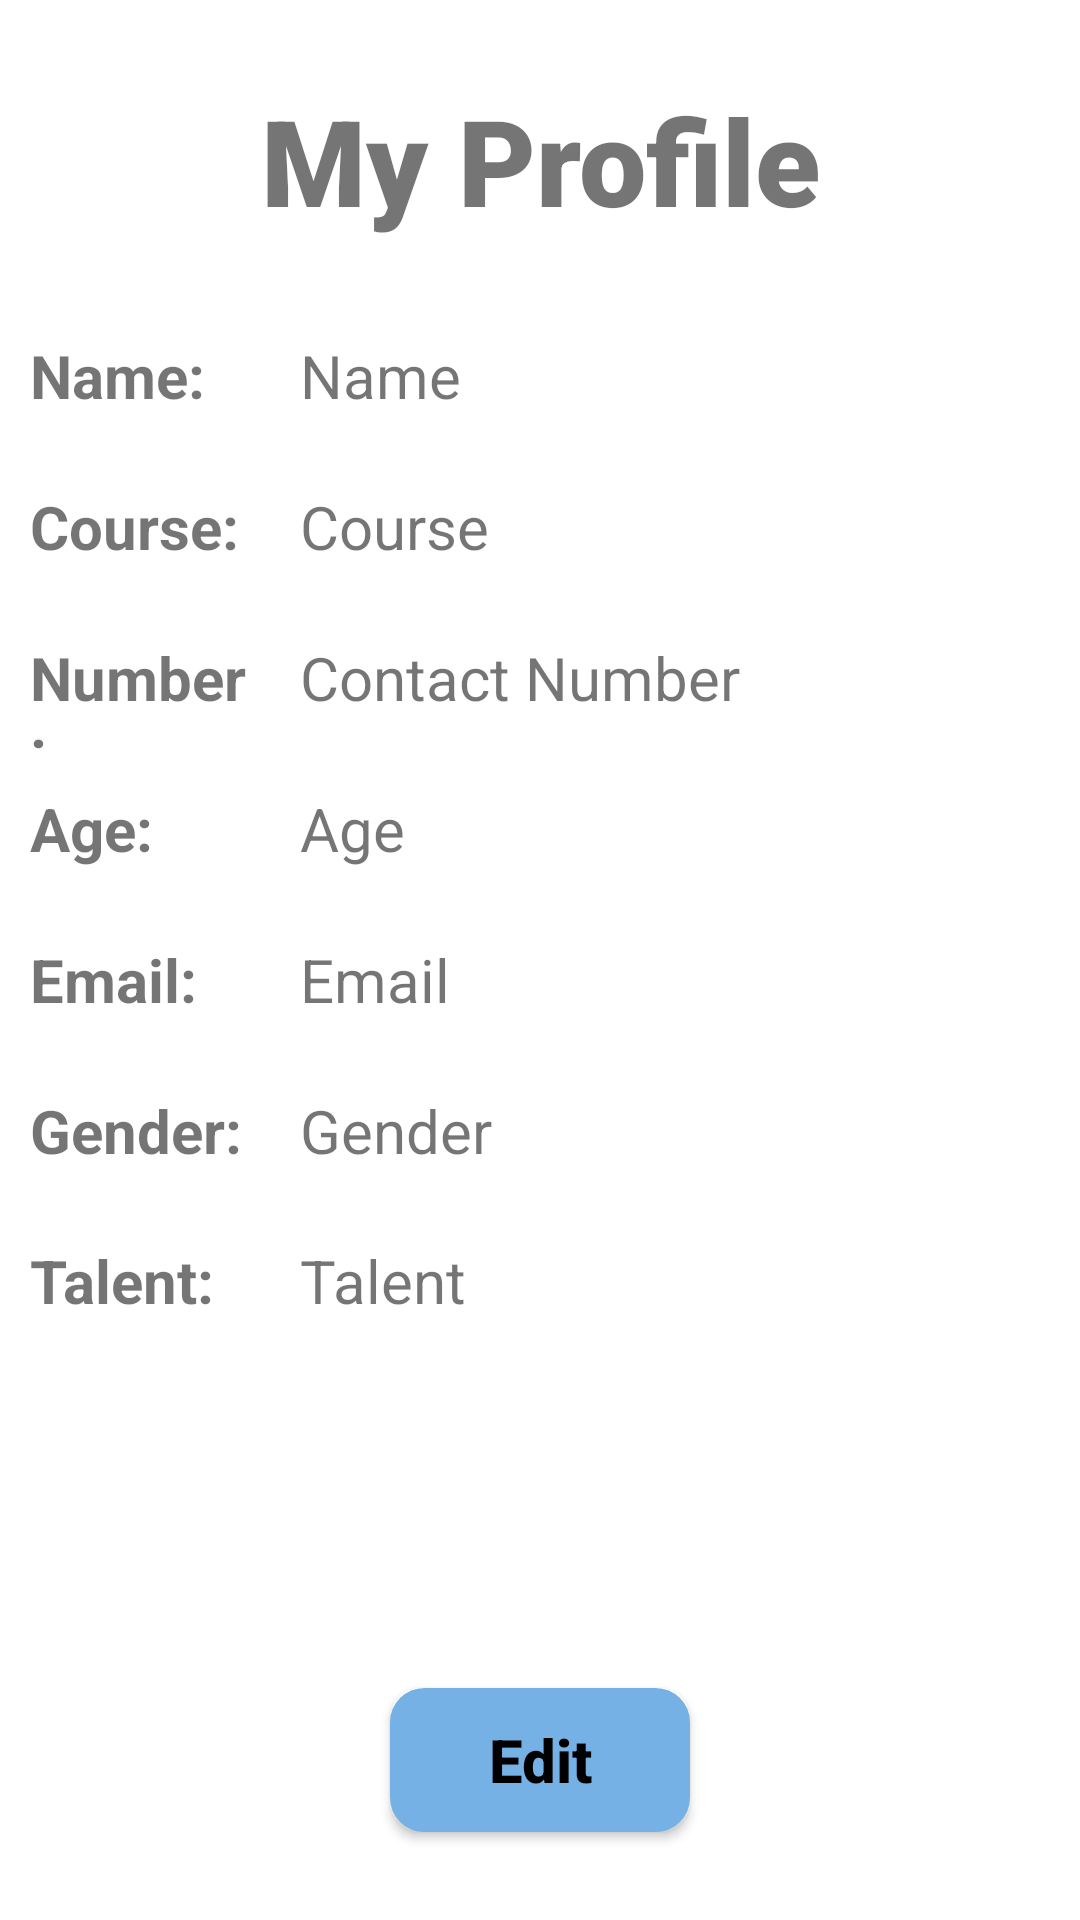

Produce the Android XML layout that renders to this screen, including the resource entries it uses.
<!-- AndroidManifest.xml: application theme Theme.LopezButtonNavigation -->
<!-- res/layout/fragment_profile.xml -->
<?xml version="1.0" encoding="utf-8"?>
<FrameLayout xmlns:android="http://schemas.android.com/apk/res/android"
    xmlns:tools="http://schemas.android.com/tools"
    android:layout_width="match_parent"
    android:layout_height="match_parent"
    tools:context=".ProfileFragment">

    <LinearLayout
        android:layout_width="match_parent"
        android:layout_height="match_parent"
        android:orientation="vertical">

        <LinearLayout
            android:layout_width="match_parent"
            android:layout_height="match_parent"
            android:layout_weight="2.5">

            <TextView
                android:layout_width="match_parent"
                android:layout_height="wrap_content"
                android:text="My Profile"
                android:layout_gravity="center"
                android:fontFamily="sans-serif-black"
                android:gravity="center"
                android:textStyle="bold"
                android:textSize="40sp"/>

        </LinearLayout>

        <LinearLayout
            android:layout_width="match_parent"
            android:layout_height="match_parent"
            android:layout_weight="1"
            android:orientation="vertical">

            <LinearLayout
                android:layout_width="match_parent"
                android:layout_height="match_parent"
                android:layout_weight="1"
                android:orientation="horizontal">


                <TextView
                    android:layout_width="match_parent"
                    android:layout_height="wrap_content"
                    android:text="Name:"
                    android:textStyle="bold"
                    android:textSize="20sp"
                    android:layout_weight="3"
                    android:padding="5dp"
                    android:paddingStart="10dp"/>

                <TextView
                    android:id="@+id/tv_name"
                    android:layout_width="match_parent"
                    android:layout_height="wrap_content"
                    android:text="Name"
                    android:textSize="20sp"
                    android:layout_weight="1"
                    android:padding="5dp"
                    android:paddingStart="10dp"/>

            </LinearLayout>
            <LinearLayout
                android:layout_width="match_parent"
                android:layout_height="match_parent"
                android:layout_weight="1"
                android:orientation="horizontal">

                <TextView
                    android:layout_width="match_parent"
                    android:layout_height="wrap_content"
                    android:text="Course:"
                    android:textStyle="bold"
                    android:textSize="20sp"
                    android:layout_weight="3"
                    android:padding="5dp"
                    android:paddingStart="10dp"/>

                <TextView
                    android:id="@+id/tv_course"
                    android:layout_width="match_parent"
                    android:layout_height="wrap_content"
                    android:text="Course"
                    android:textSize="20sp"
                    android:layout_weight="1"
                    android:padding="5dp"
                    android:paddingStart="10dp"/>

            </LinearLayout>
            <LinearLayout
                android:layout_width="match_parent"
                android:layout_height="match_parent"
                android:layout_weight="1"
                android:orientation="horizontal">

                <TextView
                    android:layout_width="match_parent"
                    android:layout_height="wrap_content"
                    android:text="Number:"
                    android:textStyle="bold"
                    android:textSize="20sp"
                    android:layout_weight="3"
                    android:padding="5dp"
                    android:paddingStart="10dp"/>

                <TextView
                    android:id="@+id/tv_contactNumber"
                    android:layout_width="match_parent"
                    android:layout_height="wrap_content"
                    android:text="Contact Number"
                    android:textSize="20sp"
                    android:layout_weight="1"
                    android:padding="5dp"
                    android:paddingStart="10dp"/>

            </LinearLayout>

            <LinearLayout
                android:layout_width="match_parent"
                android:layout_height="match_parent"
                android:layout_weight="1"
                android:orientation="horizontal">

                <TextView
                    android:layout_width="match_parent"
                    android:layout_height="wrap_content"
                    android:text="Age:"
                    android:textStyle="bold"
                    android:textSize="20sp"
                    android:layout_weight="3"
                    android:padding="5dp"
                    android:paddingStart="10dp"/>

                <TextView
                    android:id="@+id/tv_age"
                    android:layout_width="match_parent"
                    android:layout_height="wrap_content"
                    android:text="Age"
                    android:textSize="20sp"
                    android:layout_weight="1"
                    android:padding="5dp"
                    android:paddingStart="10dp"/>

            </LinearLayout>

            <LinearLayout
                android:layout_width="match_parent"
                android:layout_height="match_parent"
                android:layout_weight="1"
                android:orientation="horizontal">

                <TextView
                    android:layout_width="match_parent"
                    android:layout_height="wrap_content"
                    android:text="Email:"
                    android:textStyle="bold"
                    android:textSize="20sp"
                    android:layout_weight="3"
                    android:padding="5dp"
                    android:paddingStart="10dp"/>

                <TextView
                    android:id="@+id/tv_email"
                    android:layout_width="match_parent"
                    android:layout_height="wrap_content"
                    android:text="Email"
                    android:textSize="20sp"
                    android:layout_weight="1"
                    android:padding="5dp"
                    android:paddingStart="10dp"/>

            </LinearLayout>

            <LinearLayout
                android:layout_width="match_parent"
                android:layout_height="match_parent"
                android:layout_weight="1"
                android:orientation="horizontal">

                <TextView
                    android:layout_width="match_parent"
                    android:layout_height="wrap_content"
                    android:text="Gender:"
                    android:textStyle="bold"
                    android:textSize="20sp"
                    android:layout_weight="3"
                    android:padding="5dp"
                    android:paddingStart="10dp"/>

                <TextView
                    android:id="@+id/tv_gender"
                    android:layout_width="match_parent"
                    android:layout_height="wrap_content"
                    android:text="Gender"
                    android:textSize="20sp"
                    android:layout_weight="1"
                    android:padding="5dp"
                    android:paddingStart="10dp"/>

            </LinearLayout>
            <LinearLayout
                android:layout_width="match_parent"
                android:layout_height="match_parent"
                android:layout_weight="0.8"
                android:orientation="horizontal">

                <TextView
                    android:layout_width="match_parent"
                    android:layout_height="wrap_content"
                    android:text="Talent:"
                    android:textStyle="bold"
                    android:textSize="20sp"
                    android:layout_weight="3"
                    android:padding="5dp"
                    android:paddingStart="10dp"/>

                <TextView
                    android:id="@+id/tv_talent"
                    android:layout_width="match_parent"
                    android:layout_height="wrap_content"
                    android:text="Talent"
                    android:textSize="20sp"
                    android:layout_weight="1"
                    android:padding="5dp"
                    android:paddingStart="10dp"/>

            </LinearLayout>



        </LinearLayout>

        <LinearLayout
            android:layout_width="match_parent"
            android:layout_height="match_parent"
            android:layout_weight="2.5"
            android:gravity="center">

            <Button
                android:id="@+id/btn_editProfile"
                android:layout_width="100dp"
                android:layout_height="wrap_content"
                android:layout_gravity="center"
                android:text="Edit"
                android:textStyle="bold"
                android:textSize="20dp"
                android:textAllCaps="false"
                android:background="@drawable/bg"
                android:backgroundTint="@color/bc"/>

        </LinearLayout>

    </LinearLayout>

</FrameLayout>
<!-- resources referenced by this layout -->
<resources>
  <color name="bc">#76b1e5</color>
  <!-- drawable bg (drawable) -->
  <?xml version="1.0" encoding="utf-8"?>
  <shape xmlns:android="http://schemas.android.com/apk/res/android">
      <corners android:radius="10dp"
          />
      <stroke android:width="3dp"/>
      <solid android:color="@color/Lavender"/>
  </shape>
  <style name="Theme.LopezButtonNavigation" parent="android:Theme.Material.Light.NoActionBar">
          <item name="android:background">@android:color/white</item>
          <item name="android:textColorPrimary">@android:color/black</item>
      </style>
  <color name="Lavender">#8692f7</color>
</resources>
